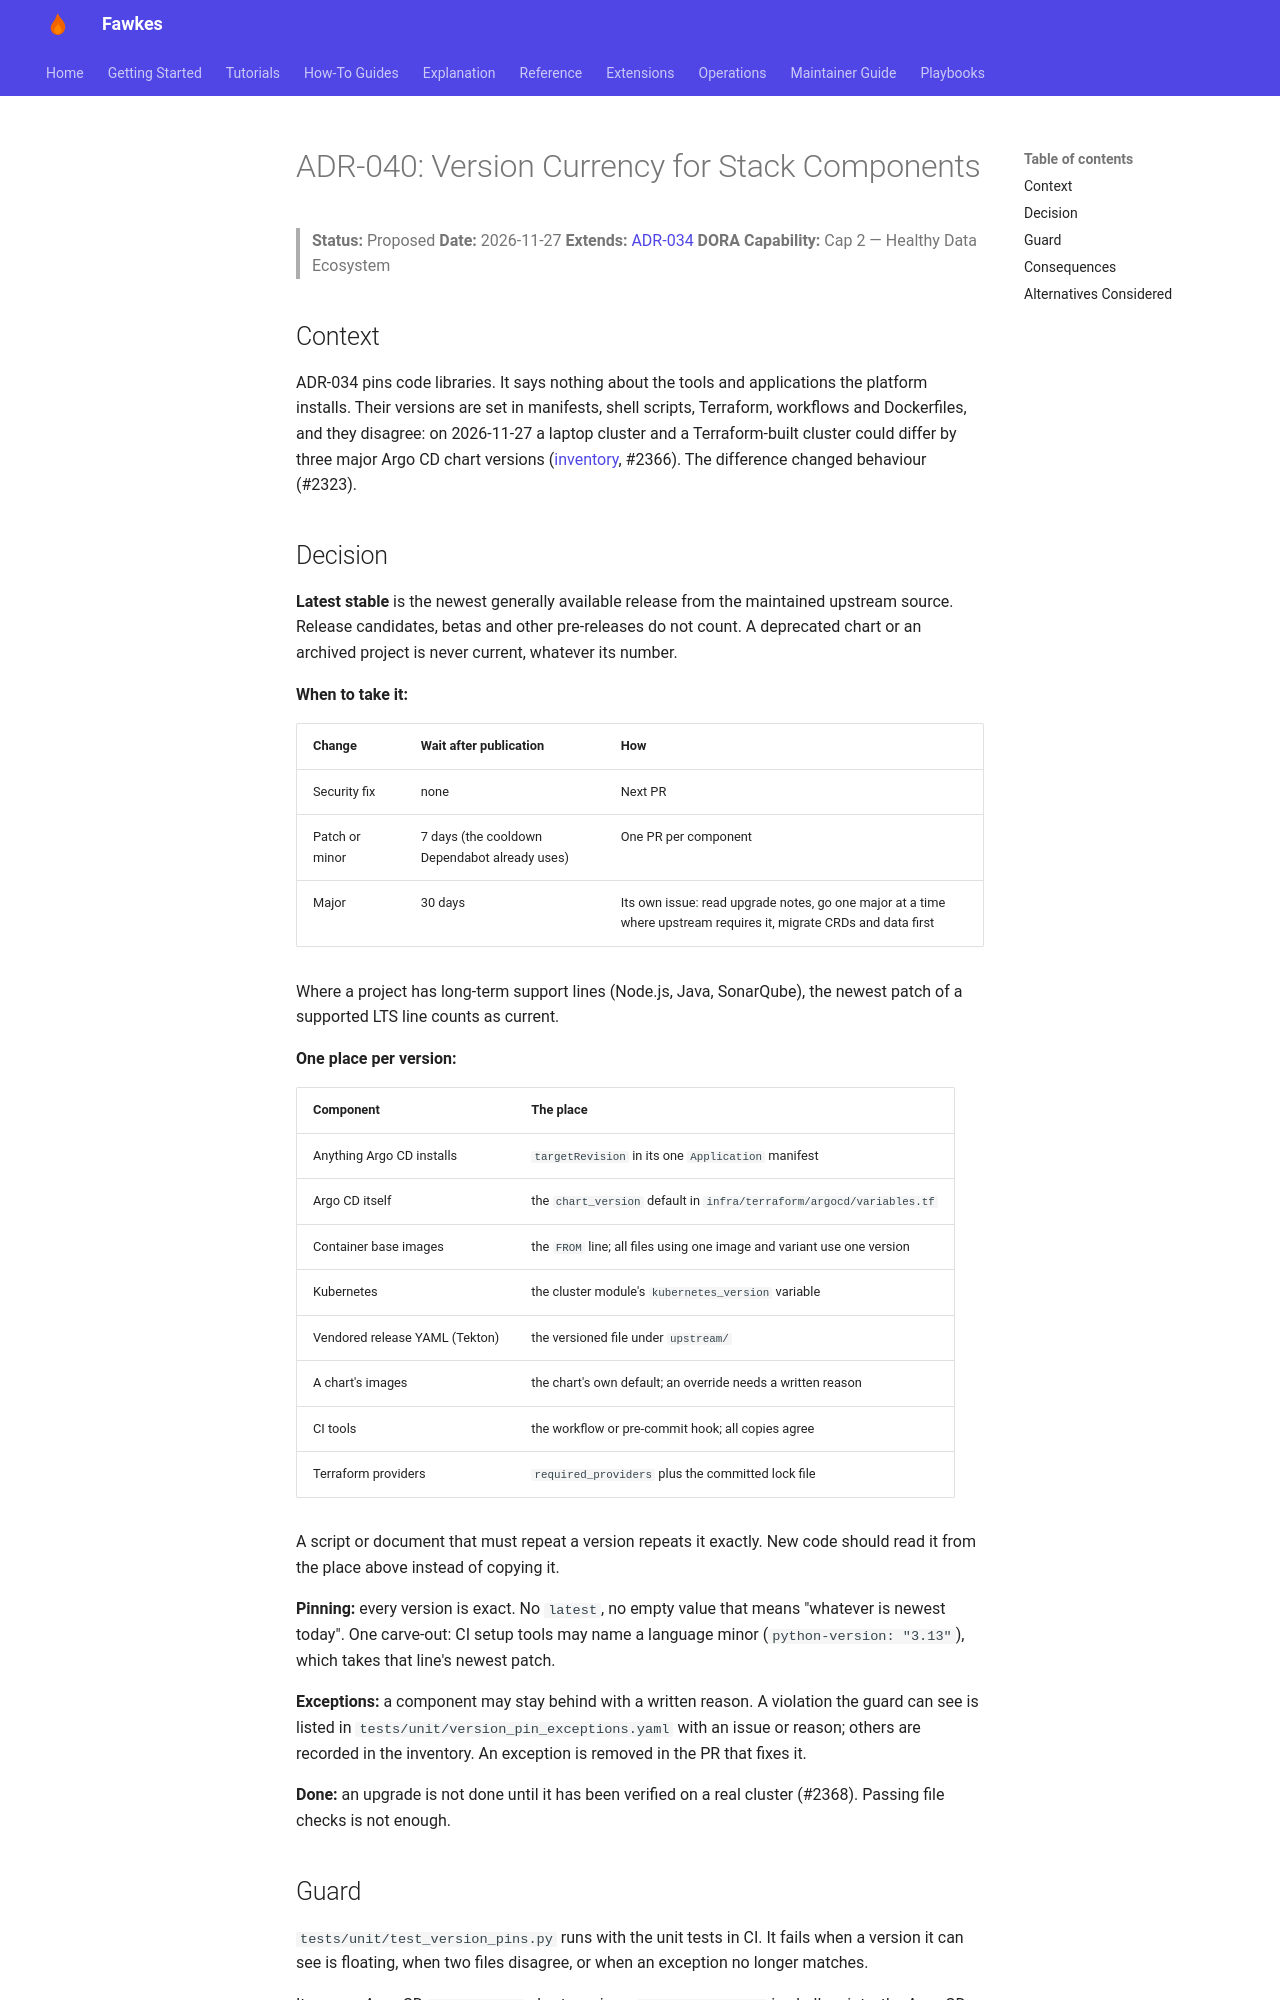

repository: paruff/fawkes · page: adr/ADR-040-version-currency/index.html · generator: mkdocs

# ADR-040: Version Currency for Stack Components

> **Status:** Proposed
> **Date:** 2026-11-27
> **Extends:** [ADR-034](ADR-034-tiered-dependency-pinning.md)
> **DORA Capability:** Cap 2 — Healthy Data Ecosystem

## Context

ADR-034 pins code libraries. It says nothing about the tools and applications the
platform installs. Their versions are set in manifests, shell scripts, Terraform,
workflows and Dockerfiles, and they disagree: on 2026-11-27 a laptop cluster and a
Terraform-built cluster could differ by three major Argo CD chart versions
([inventory](../ai-sdlc/version-currency/inventory.md), #2366). The difference
changed behaviour (#2323).

## Decision

**Latest stable** is the newest generally available release from the maintained
upstream source. Release candidates, betas and other pre-releases do not count.
A deprecated chart or an archived project is never current, whatever its number.

**When to take it:**

| Change | Wait after publication | How |
|---|---|---|
| Security fix | none | Next PR |
| Patch or minor | 7 days (the cooldown Dependabot already uses) | One PR per component |
| Major | 30 days | Its own issue: read upgrade notes, go one major at a time where upstream requires it, migrate CRDs and data first |

Where a project has long-term support lines (Node.js, Java, SonarQube), the newest
patch of a supported LTS line counts as current.

**One place per version:**

| Component | The place |
|---|---|
| Anything Argo CD installs | `targetRevision` in its one `Application` manifest |
| Argo CD itself | the `chart_version` default in `infra/terraform/argocd/variables.tf` |
| Container base images | the `FROM` line; all files using one image and variant use one version |
| Kubernetes | the cluster module's `kubernetes_version` variable |
| Vendored release YAML (Tekton) | the versioned file under `upstream/` |
| A chart's images | the chart's own default; an override needs a written reason |
| CI tools | the workflow or pre-commit hook; all copies agree |
| Terraform providers | `required_providers` plus the committed lock file |

A script or document that must repeat a version repeats it exactly. New code
should read it from the place above instead of copying it.

**Pinning:** every version is exact. No `latest`, no empty value that means
"whatever is newest today". One carve-out: CI setup
tools may name a language minor (`python-version: "3.13"`), which takes that
line's newest patch.

**Exceptions:** a component may stay behind with a written reason. A violation the
guard can see is listed in `tests/unit/version_pin_exceptions.yaml` with an issue
or reason; others are recorded in the inventory. An exception is removed in the PR
that fixes it.

**Done:** an upgrade is not done until it has been verified on a real cluster
(#2368). Passing file checks is not enough.
